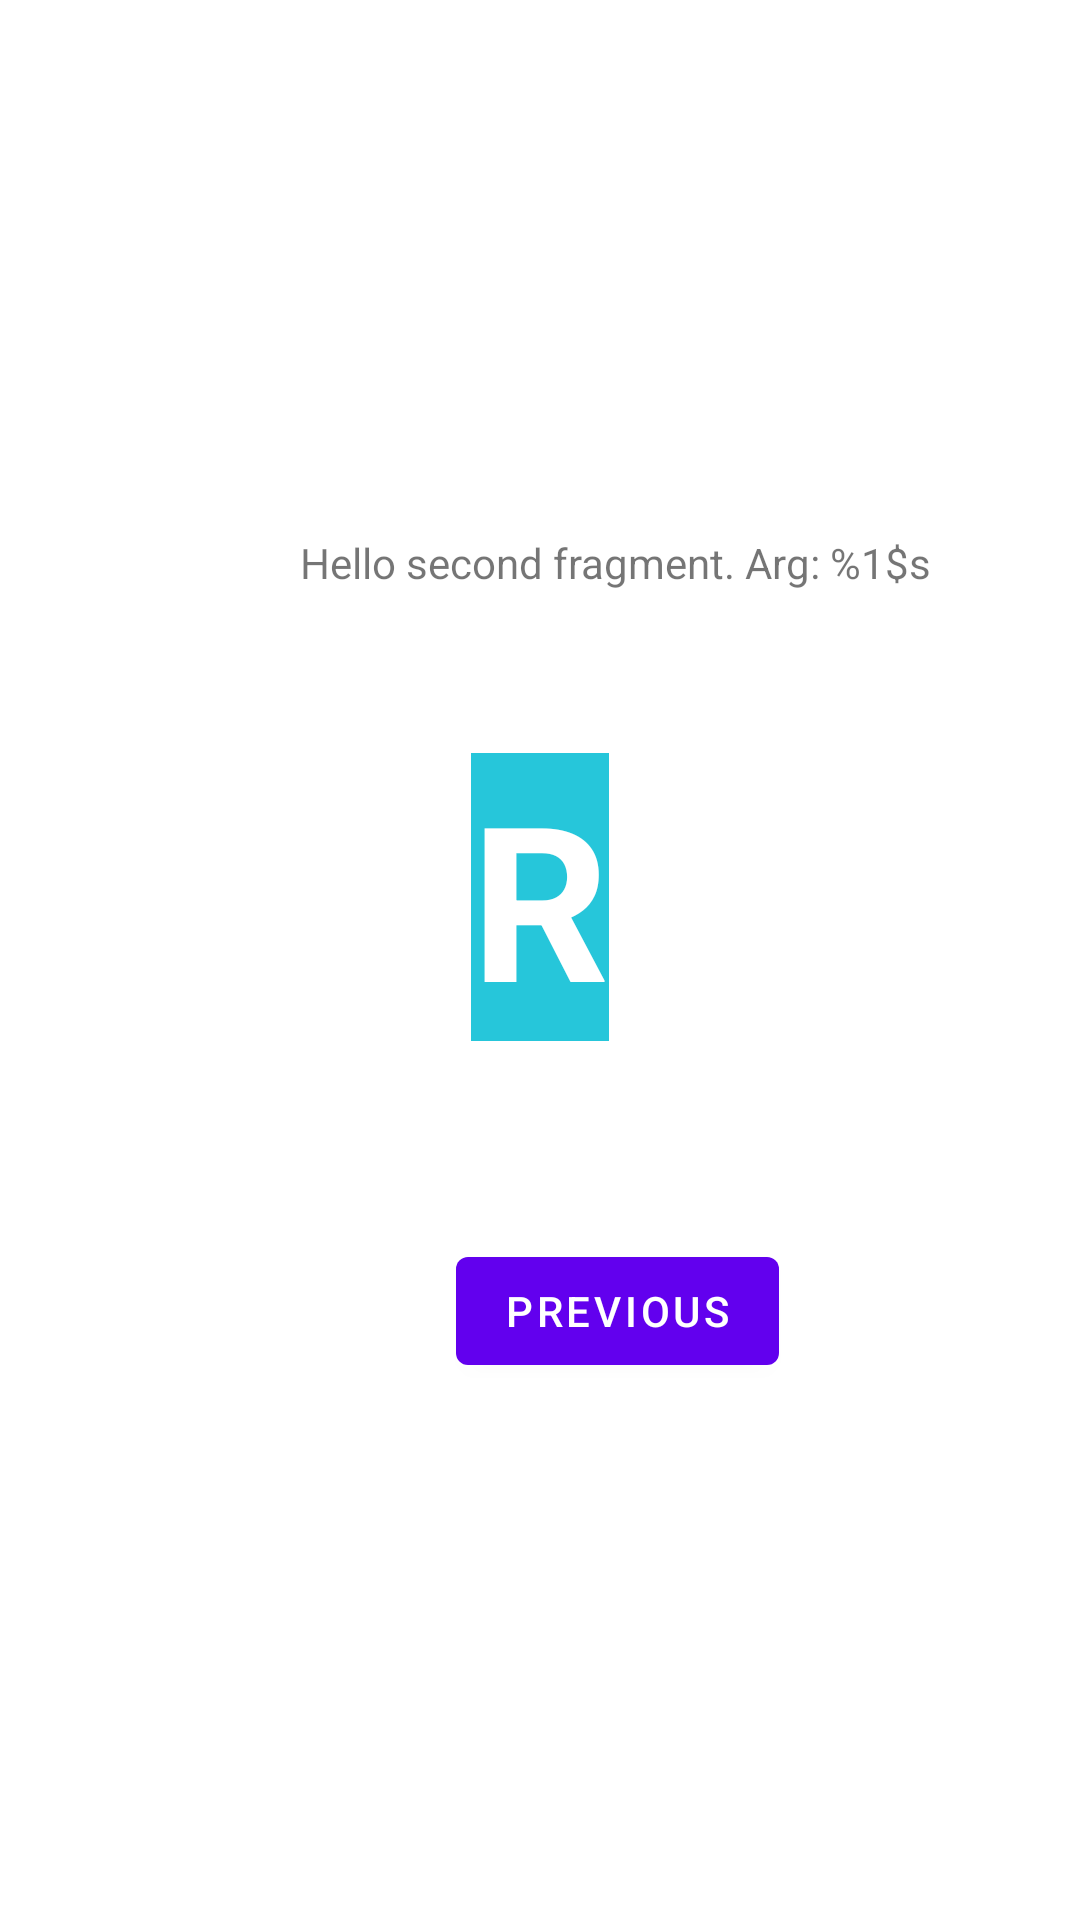

Reconstruct the res/layout file that produces this screen, plus the resources it refers to.
<!-- AndroidManifest.xml: application theme Theme.MobileAndroid -->
<!-- res/layout/fragment_second.xml -->
<?xml version="1.0" encoding="utf-8"?>
<androidx.constraintlayout.widget.ConstraintLayout xmlns:android="http://schemas.android.com/apk/res/android"
    xmlns:app="http://schemas.android.com/apk/res-auto"
    xmlns:tools="http://schemas.android.com/tools"
    android:layout_width="match_parent"
    android:layout_height="match_parent"
    tools:context=".SecondFragment">

    <TextView
        android:id="@+id/random_heading"
        android:layout_width="wrap_content"
        android:layout_height="wrap_content"
        android:layout_marginStart="100dp"
        android:layout_marginTop="178dp"
        android:text="@string/hello_second_fragment"
        app:layout_constraintStart_toStartOf="parent"
        app:layout_constraintTop_toTopOf="parent" />

    <Button
        android:id="@+id/button_second"
        android:layout_width="wrap_content"
        android:layout_height="wrap_content"
        android:layout_marginStart="152dp"
        android:layout_marginBottom="179dp"
        android:text="@string/previous"
        app:layout_constraintBottom_toBottomOf="parent"
        app:layout_constraintStart_toStartOf="parent" />

    <TextView
        android:id="@+id/textview_random"
        android:layout_width="wrap_content"
        android:layout_height="wrap_content"
        android:background="@color/screenBackground2"
        android:text="R"
        android:textColor="@android:color/white"
        android:textSize="72sp"
        android:textStyle="bold"
        app:layout_constraintBottom_toTopOf="@+id/button_second"
        app:layout_constraintEnd_toEndOf="parent"
        app:layout_constraintStart_toStartOf="parent"
        app:layout_constraintTop_toBottomOf="@+id/random_heading"
        app:layout_constraintVertical_bias="0.45" />

</androidx.constraintlayout.widget.ConstraintLayout>
<!-- resources referenced by this layout -->
<resources>
  <color name="screenBackground2">#26C6DA</color>
  <string name="hello_second_fragment">Hello second fragment. Arg: %1$s</string>
  <string name="previous">Previous</string>
  <style name="Theme.MobileAndroid" parent="Theme.MaterialComponents.DayNight.DarkActionBar">
          
          <item name="colorPrimary">@color/purple_500</item>
          <item name="colorPrimaryVariant">@color/purple_700</item>
          <item name="colorOnPrimary">@color/white</item>
          
          <item name="colorSecondary">@color/teal_200</item>
          <item name="colorSecondaryVariant">@color/teal_700</item>
          <item name="colorOnSecondary">@color/black</item>
          
          <item name="android:statusBarColor" tools:targetApi="l">?attr/colorPrimaryVariant</item>
          
      </style>
  <color name="purple_500">#FF6200EE</color>
  <color name="purple_700">#FF3700B3</color>
  <color name="white">#FFFFFFFF</color>
  <color name="teal_200">#FF03DAC5</color>
  <color name="teal_700">#FF018786</color>
  <color name="black">#FF000000</color>
</resources>
